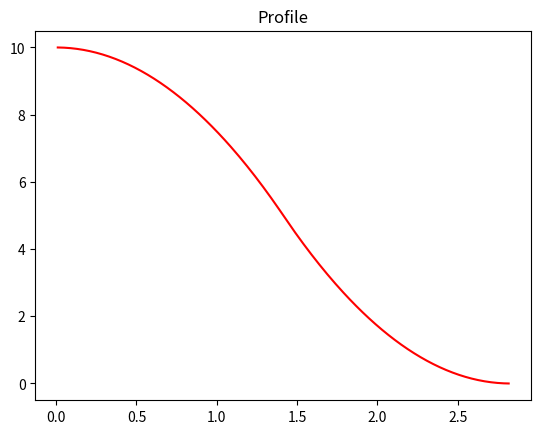

This figure's Python source:
#!/usr/bin/env python3
# -*- coding: utf-8 -*-
"""
Created on Sat Sep  2 13:38:43 2017

[redacted]
"""
import numpy as np
import matplotlib.pyplot as plt # plotting package

class TrapazoidalProfile:
    
    def __init__(self, max_acc, max_vel, time_):
        
        self.set_time = time_
        
        self.time_dt = 0.00001
        
        self.max_acc = max_acc
        
        self.max_vel = max_vel
        
        self.ramp_time = self.max_vel/self.max_acc
        
        self.ramp_dis = 0.5*(self.max_vel * self.ramp_time)
        
        self.iterations = time_/self.time_dt
        
        
        
    def generateProfile(self, init_pos, target):
        
        positions = []
        vels = []
        times = []
        
        time = self.time_dt
        pos = init_pos
        vel = 0
        acc = self.max_acc
        
        last_vel = 0
        last_pos = init_pos
        
        counter = 0
        
        print(int(self.iterations))
        
        if (target >= init_pos):
            while (pos <= target):
                
                time += self.time_dt
                
                ramp_time = vel/self.max_acc
                
                ramp_dis = 0.5*(vel*ramp_time)
                        
                if (target-ramp_dis <= pos):
                    
                    acc = -1.0 * self.max_acc
                    
                elif (vel < self.max_vel):
    
                    acc = self.max_acc
                    
                else:
                    
                    acc = 0
                
                pos = last_pos + (vel * self.time_dt)
                last_pos = pos
                
                vel = last_vel + (acc * self.time_dt)
                last_vel = vel
                    
                if (counter == int(self.iterations)):
                    counter = 0
                    vels.append(vel)
                    positions.append(pos)
                    times.append(time)
                    print(pos, vel, time, self.iterations)
                
                counter += 1
        else:
            while (pos > target):
                
                time += self.time_dt
                
                ramp_time = vel/self.max_acc
                
                ramp_dis = 0.5*(vel*ramp_time)
                        
                if (ramp_dis - target >= pos):
                    
                    acc = 1.0 * self.max_acc
                    
                elif (vel > -1.0 *self.max_vel):
                    
                    acc = -1.0 * self.max_acc
                    
                else:
                    
                    acc = 0
                
                pos = last_pos + (vel * self.time_dt)
                last_pos = pos
                
                vel = last_vel + (acc * self.time_dt)
                last_vel = vel
                    
                if (counter == int(self.iterations)):
                    counter = 0
                    vels.append(vel)
                    positions.append(pos)
                    times.append(time)
                    print(pos, vel, time, ramp_dis)
                
                counter += 1
            
            
        plt.title("Profile")
        plt.plot(times, positions, 'r')
        plt.savefig('Profile.jpg')
        
profile = TrapazoidalProfile(5, 10, .01)

profile.generateProfile(10, 0)